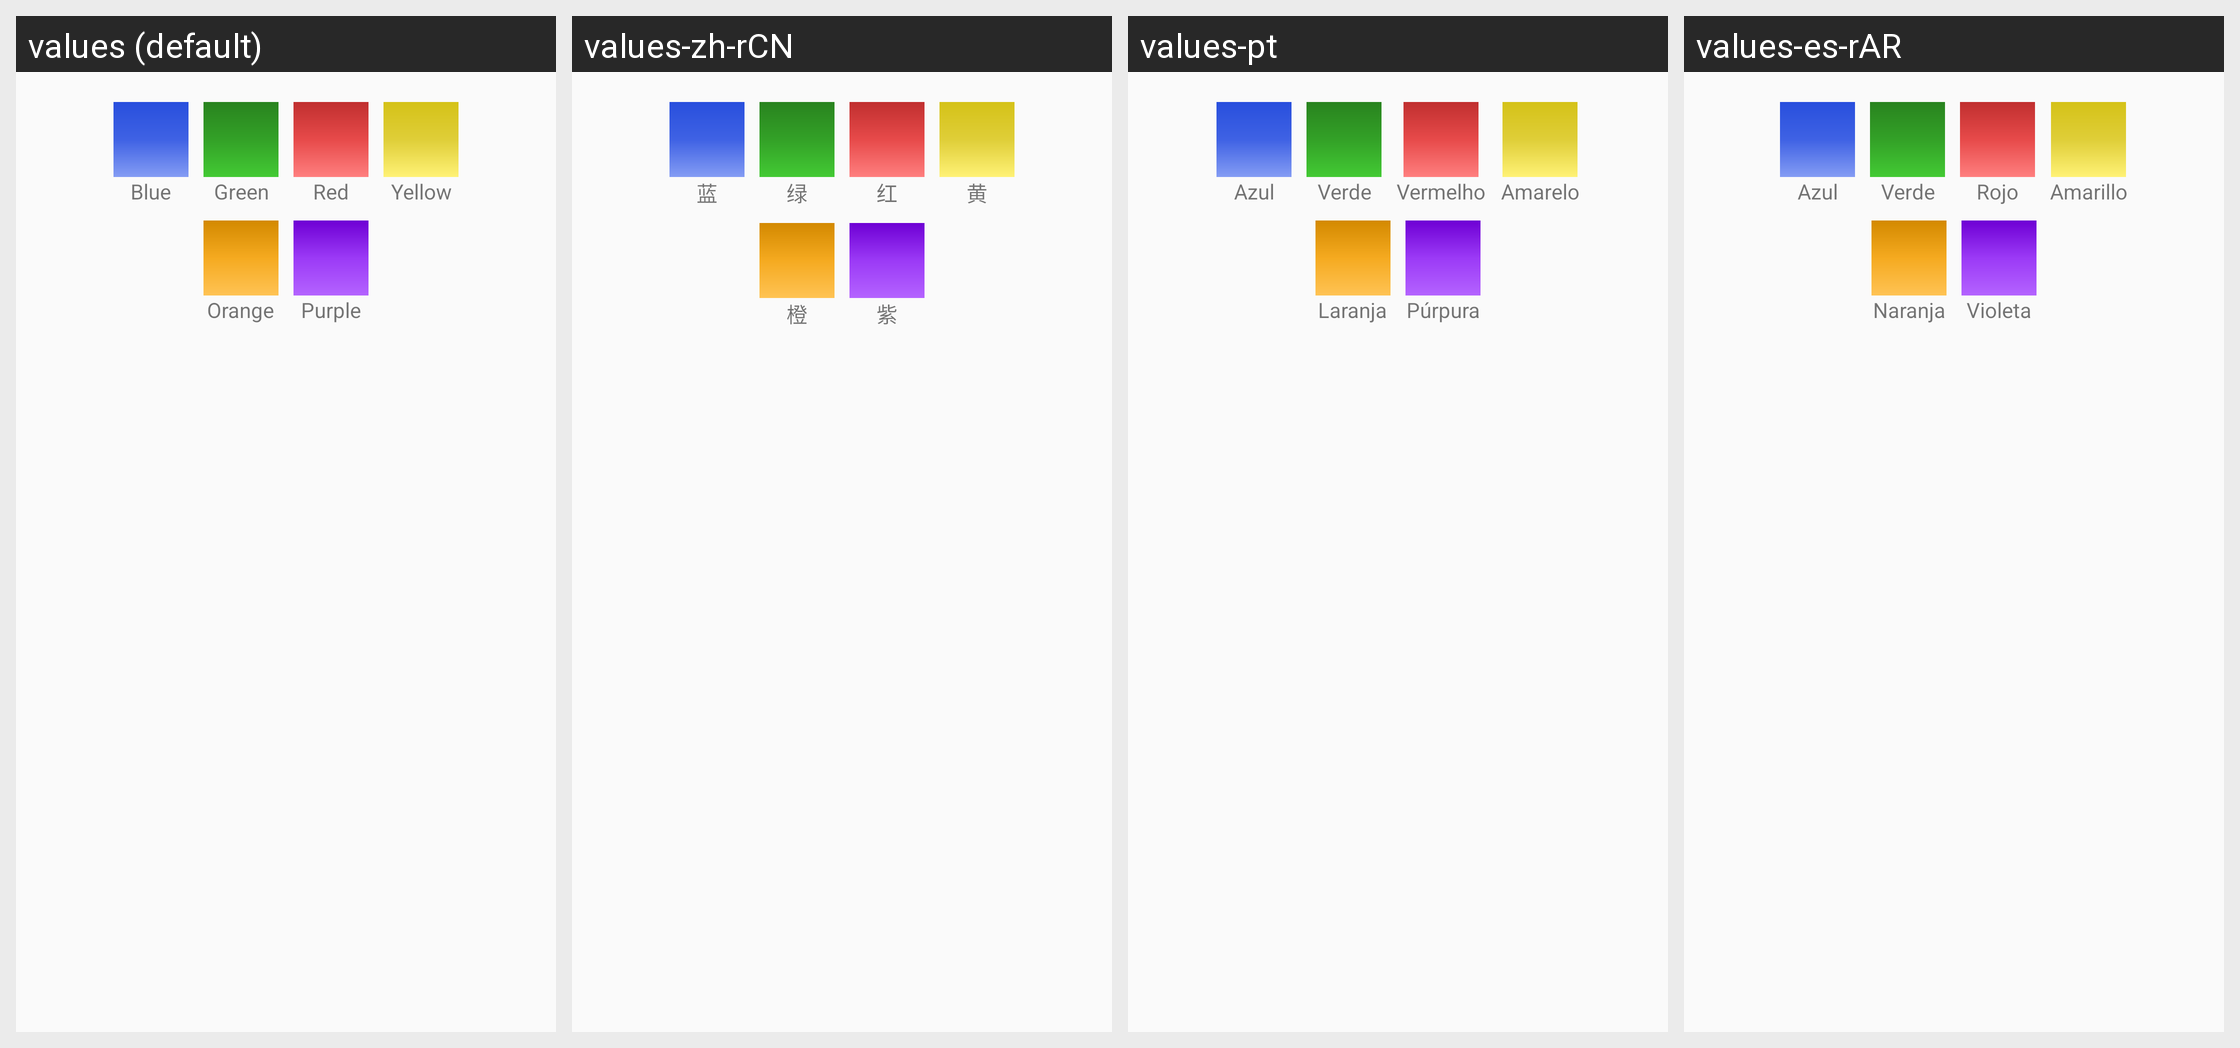

The same Android screen rendered under several of its app's locales, left to right. List the strings drawn on it with the default value and each locale's translation.
Android screen res/layout/dialog_background_color.xml rendered under 4 locales, left to right: values (default), values-zh-rCN, values-pt, values-es-rAR. Device: Nexus 5 (rendered at 1080×1920; each locale shown at half size, 540×960, under a caption strip naming it); theme AppThemeNoActionBar.
Other locales in the repository, not shown: values-de, values-eo, values-es, values-fi, values-fr, values-hu, values-it, values-ja, values-nb, values-pl, values-pt-rBR, values-tr, values-uk.
Strings drawn on this screen, with the default value and each locale's value (text and hints the layout hard-codes, and strings that could not be matched under every locale, appear in the picture but are not listed):

blue
  values: Blue
  values-zh-rCN: 蓝
  values-pt: Azul
  values-es-rAR: Azul

green
  values: Green
  values-zh-rCN: 绿
  values-pt: Verde
  values-es-rAR: Verde

red
  values: Red
  values-zh-rCN: 红
  values-pt: Vermelho
  values-es-rAR: Rojo

yellow
  values: Yellow
  values-zh-rCN: 黄
  values-pt: Amarelo
  values-es-rAR: Amarillo

orange
  values: Orange
  values-zh-rCN: 橙
  values-pt: Laranja
  values-es-rAR: Naranja

purple
  values: Purple
  values-zh-rCN: 紫
  values-pt: Púrpura
  values-es-rAR: Violeta
